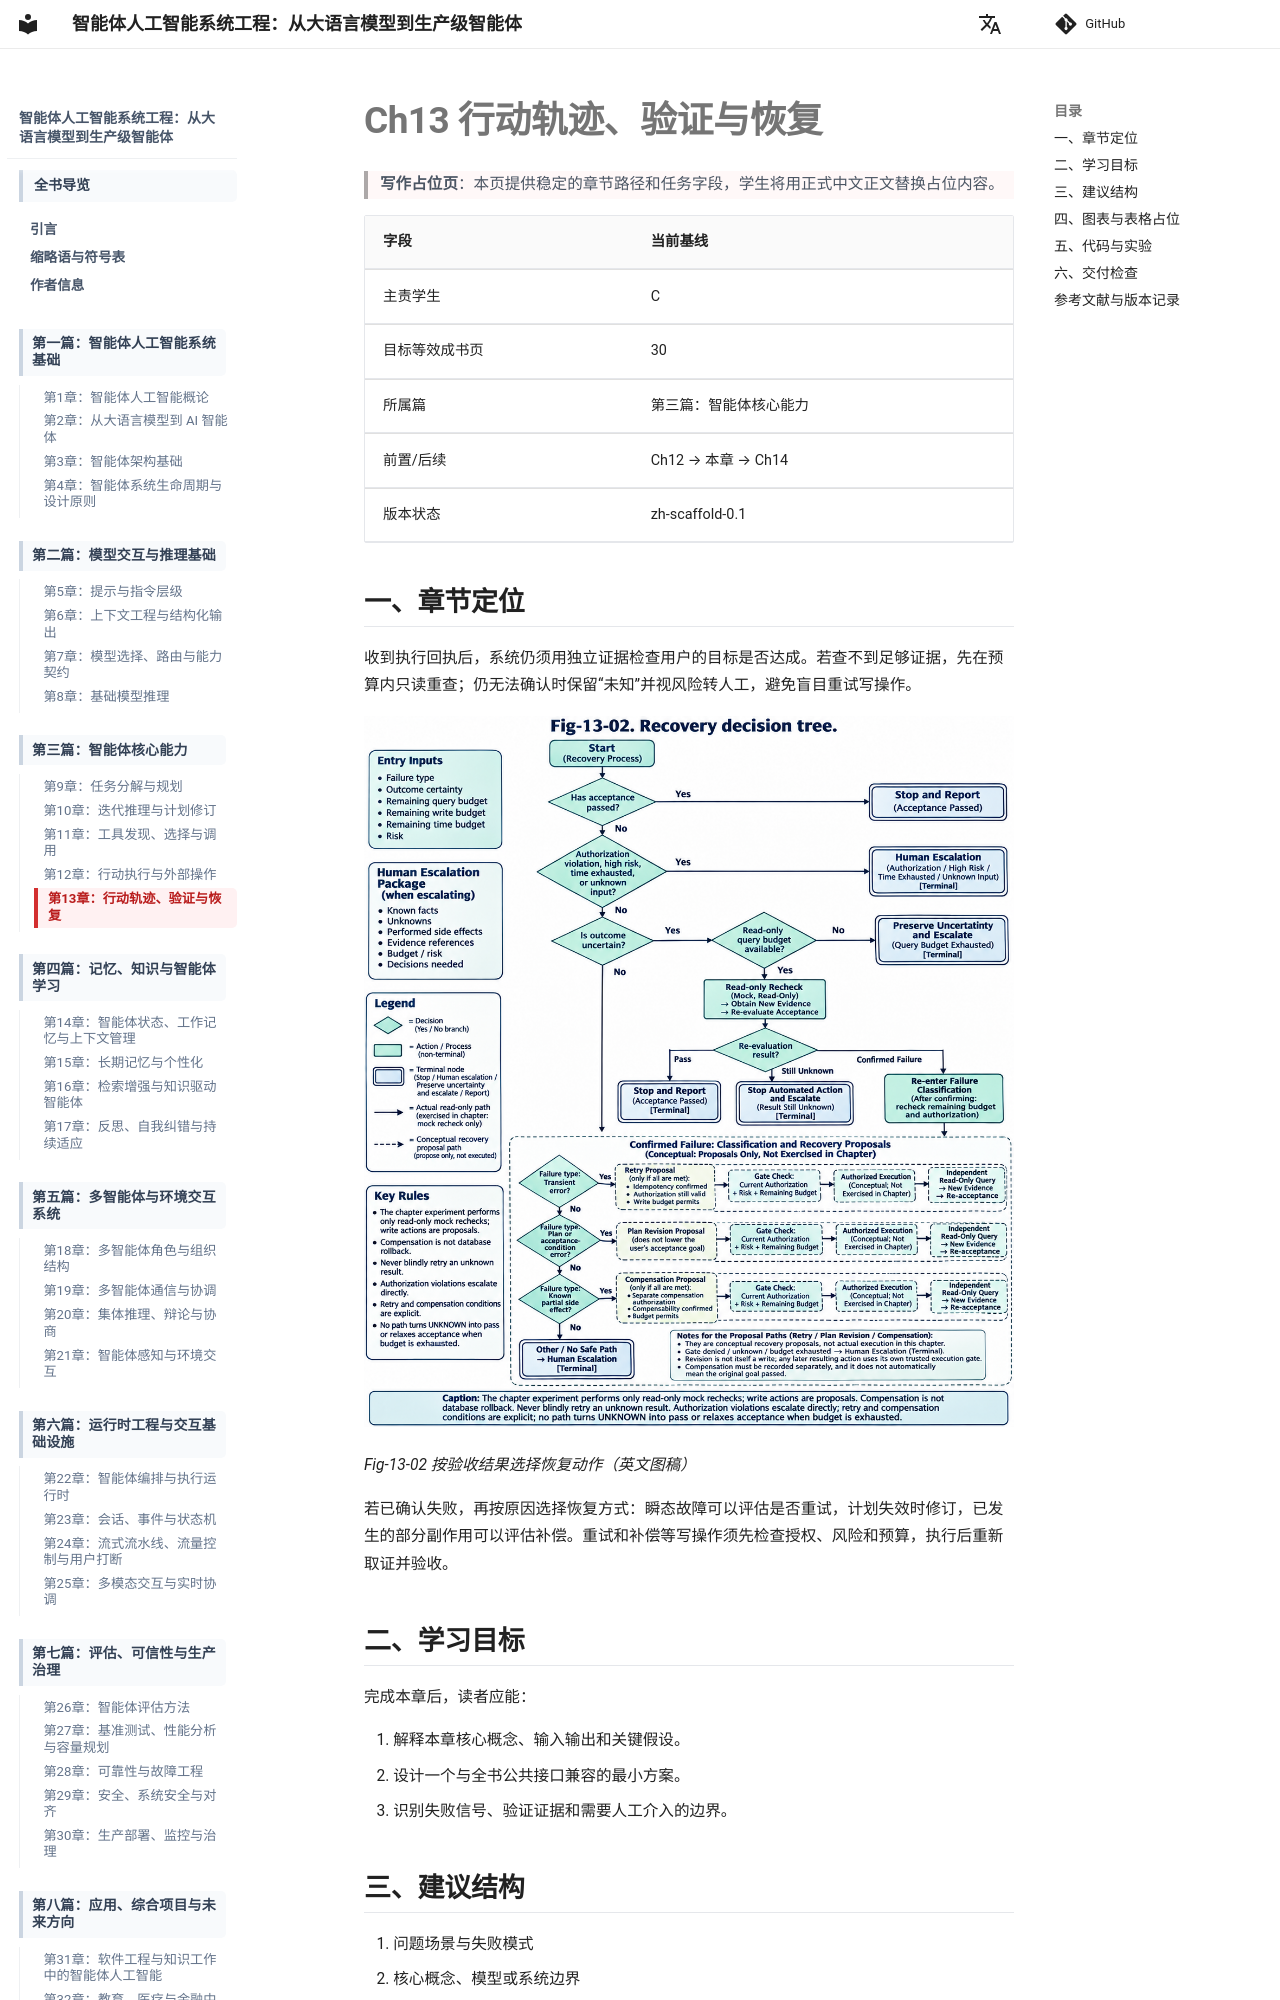

repository: LomaxWang/engineering-agentic-ai-systems-book · page: part3/ch13_action_traces_recovery/index.html · generator: mkdocs

---
title: "Ch13 行动轨迹、验证与恢复"
chapter: 13
part: 3
owner: "C"
status: scaffold
---

# Ch13 行动轨迹、验证与恢复

> **写作占位页**：本页提供稳定的章节路径和任务字段，学生将用正式中文正文替换占位内容。

| 字段 | 当前基线 |
| --- | --- |
| 主责学生 | C |
| 目标等效成书页 | 30 |
| 所属篇 | 第三篇：智能体核心能力 |
| 前置/后续 | Ch12 → 本章 → Ch14 |
| 版本状态 | zh-scaffold-0.1 |

## 一、章节定位

收到执行回执后，系统仍须用独立证据检查用户的目标是否达成。若查不到足够证据，先在预算内只读重查；仍无法确认时保留“未知”并视风险转人工，避免盲目重试写操作。

![恢复决策树区分验收通过、结果未知和确认失败；只读重查与需授权的写入恢复走不同分支。](../../images/ch13/Fig-13-02.png)

*Fig-13-02 按验收结果选择恢复动作（英文图稿）*

若已确认失败，再按原因选择恢复方式：瞬态故障可以评估是否重试，计划失效时修订，已发生的部分副作用可以评估补偿。重试和补偿等写操作须先检查授权、风险和预算，执行后重新取证并验收。

## 二、学习目标

完成本章后，读者应能：

1. 解释本章核心概念、输入输出和关键假设。
2. 设计一个与全书公共接口兼容的最小方案。
3. 识别失败信号、验证证据和需要人工介入的边界。
